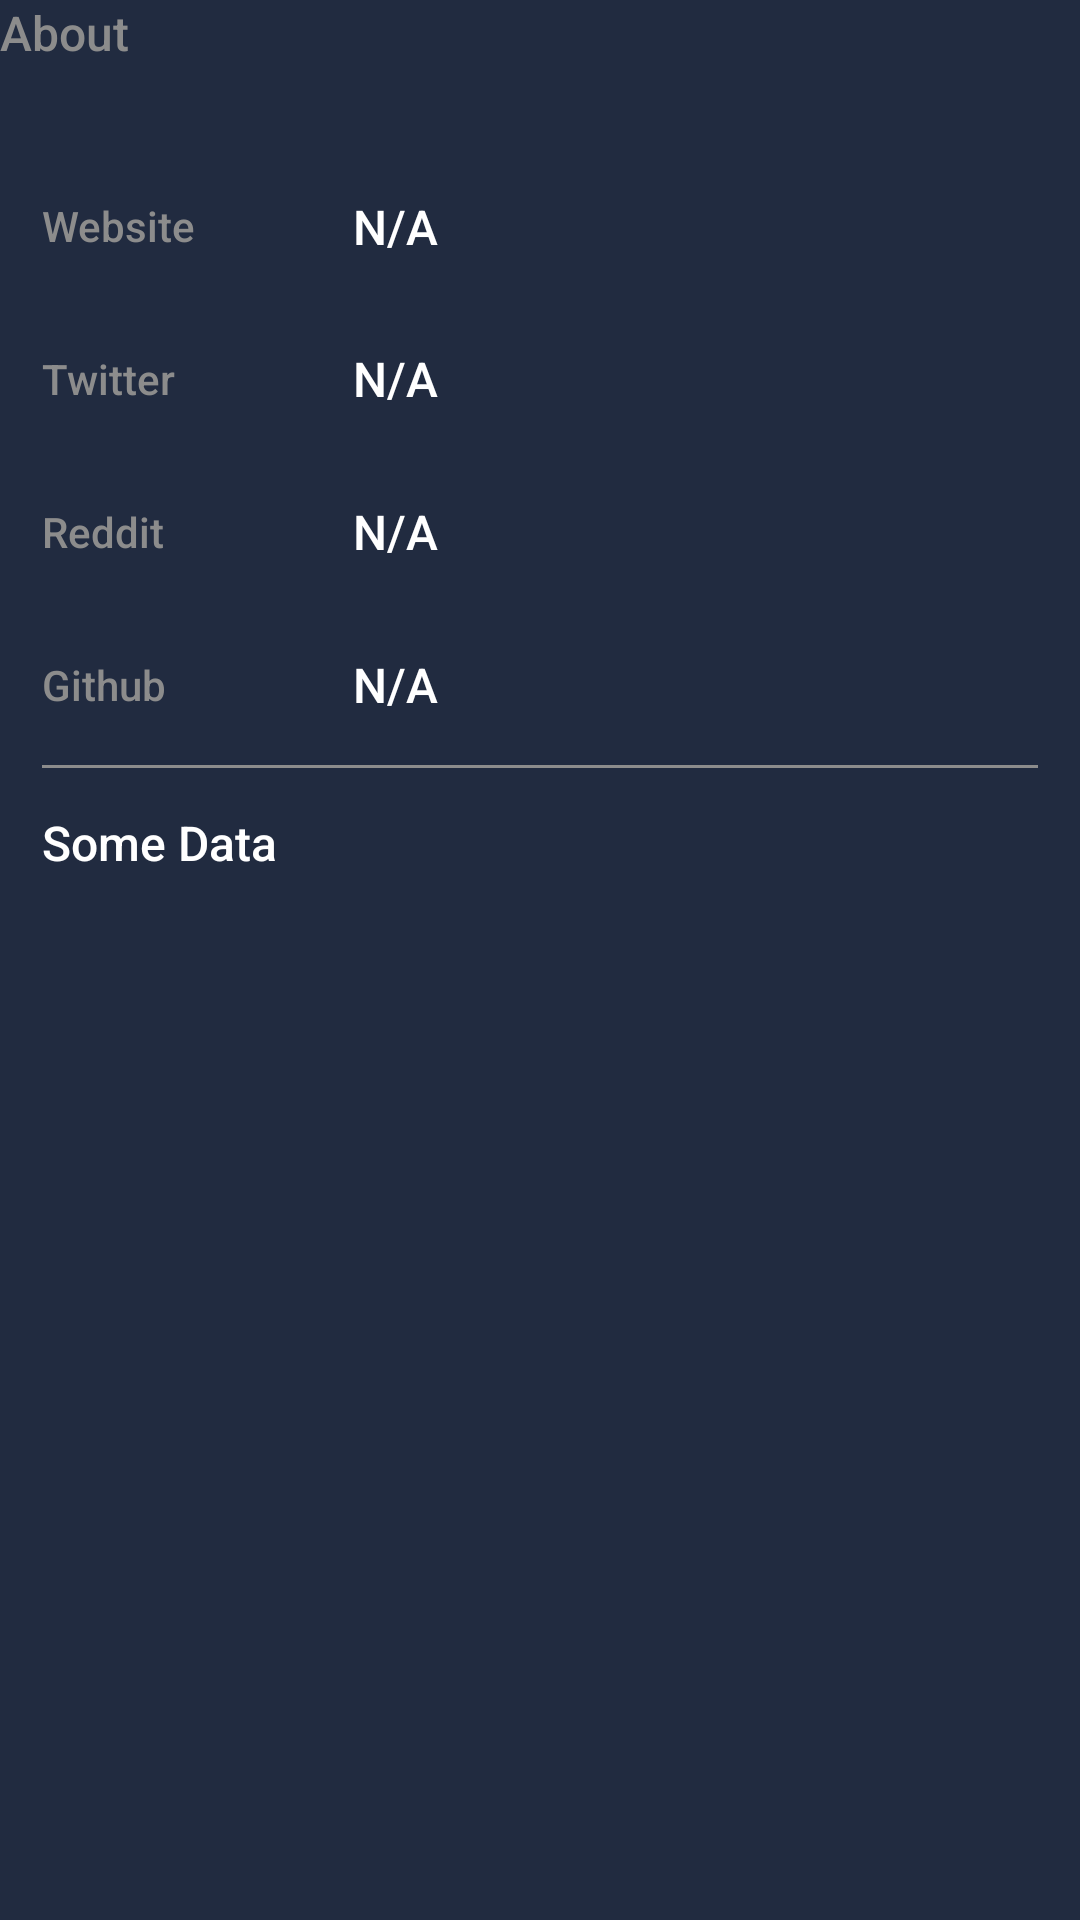

Produce the Android XML layout that renders to this screen, including the resource entries it uses.
<!-- AndroidManifest.xml: application theme AppTheme -->
<!-- res/layout/module_about.xml -->
<?xml version="1.0" encoding="utf-8"?>
<LinearLayout xmlns:tools="http://schemas.android.com/tools"
    android:layout_marginEnd="14dp"
    android:layout_marginStart="14dp"
    android:layout_marginTop="16dp"
    android:orientation="vertical"
    xmlns:android="http://schemas.android.com/apk/res/android"
    android:layout_width="match_parent"
    android:layout_height="wrap_content"
    xmlns:app="http://schemas.android.com/apk/res-auto">

    <TextView
        style="@style/CoinBitText.Body1Alternate"
        android:layout_width="wrap_content"
        android:layout_height="wrap_content"
        android:text="About" />

    <androidx.constraintlayout.widget.ConstraintLayout
        android:layout_width="match_parent"
        android:layout_height="match_parent"
        android:layout_marginTop="14dp"
        android:layout_marginBottom="14dp"
        android:background="@drawable/background_rounded_all"
        android:padding="14dp">

        <TextView
            android:id="@+id/textView"
            style="@style/CoinBitText.TitleAlternate"
            android:layout_width="wrap_content"
            android:layout_height="wrap_content"
            android:paddingTop="16dp"
            android:paddingBottom="16dp"
            android:text="Website"
            app:layout_constraintStart_toStartOf="parent"
            app:layout_constraintTop_toTopOf="parent" />


        <TextView
            android:id="@+id/textView2"
            style="@style/CoinBitText.TitleAlternate"
            android:layout_width="wrap_content"
            android:layout_height="wrap_content"
            android:paddingTop="16dp"
            android:paddingBottom="16dp"
            android:text="Twitter"
            app:layout_constraintStart_toStartOf="parent"
            app:layout_constraintTop_toBottomOf="@+id/textView" />

        <TextView
            android:id="@+id/textView3"
            style="@style/CoinBitText.TitleAlternate"
            android:layout_width="wrap_content"
            android:layout_height="wrap_content"
            android:paddingTop="16dp"
            android:paddingBottom="16dp"
            android:text="Reddit"
            app:layout_constraintStart_toStartOf="parent"
            app:layout_constraintTop_toBottomOf="@+id/textView2" />

        <TextView
            android:id="@+id/textView7"
            style="@style/CoinBitText.TitleAlternate"
            android:layout_width="wrap_content"
            android:layout_height="wrap_content"
            android:paddingTop="16dp"
            android:paddingBottom="16dp"
            android:text="Github"
            app:layout_constraintStart_toStartOf="parent"
            app:layout_constraintTop_toBottomOf="@+id/textView3" />

        <androidx.constraintlayout.widget.Guideline
            android:id="@+id/guideline"
            android:layout_width="wrap_content"
            android:layout_height="wrap_content"
            android:orientation="vertical"
            app:layout_constraintGuide_percent="0.3" />

        <TextView

            android:id="@+id/txt_website"
            style="@style/CoinBitText.Body1"
            android:layout_width="0dp"
            android:layout_height="wrap_content"
            android:layout_marginStart="4dp"
            android:background="?attr/selectableItemBackground"
            android:clickable="true"
            android:focusable="true"
            android:maxLines="1"
            android:paddingTop="16dp"
            android:paddingBottom="16dp"
            android:text="N/A"
            app:layout_constraintBottom_toBottomOf="@+id/textView"
            app:layout_constraintEnd_toEndOf="parent"
            app:layout_constraintStart_toStartOf="@id/guideline"
            app:layout_constraintTop_toTopOf="@+id/textView" />

        <TextView
            android:id="@+id/txt_reddit"
            style="@style/CoinBitText.Body1"
            android:layout_width="0dp"
            android:layout_height="wrap_content"
            android:layout_marginStart="4dp"
            android:background="?attr/selectableItemBackground"
            android:clickable="true"
            android:focusable="true"
            android:maxLines="1"
            android:paddingTop="16dp"
            android:paddingBottom="16dp"
            android:text="N/A"
            app:layout_constraintBottom_toBottomOf="@+id/textView3"
            app:layout_constraintEnd_toEndOf="parent"
            app:layout_constraintHorizontal_bias="0.0"
            app:layout_constraintStart_toStartOf="@id/guideline"
            app:layout_constraintTop_toTopOf="@+id/textView3" />

        <TextView
            android:id="@+id/txt_github"
            style="@style/CoinBitText.Body1"
            android:layout_width="0dp"
            android:layout_height="wrap_content"
            android:layout_marginStart="4dp"
            android:background="?attr/selectableItemBackground"
            android:clickable="true"
            android:focusable="true"
            android:maxLines="1"
            android:paddingTop="16dp"
            android:paddingBottom="16dp"
            android:text="N/A"
            app:layout_constraintBottom_toBottomOf="@+id/textView7"
            app:layout_constraintEnd_toEndOf="parent"
            app:layout_constraintHorizontal_bias="0.0"
            app:layout_constraintStart_toStartOf="@id/guideline"
            app:layout_constraintTop_toBottomOf="@+id/textView3" />

        <TextView
            android:id="@+id/txt_twitter"
            style="@style/CoinBitText.Body1"
            android:layout_width="0dp"
            android:layout_height="wrap_content"
            android:layout_marginStart="4dp"
            android:background="?attr/selectableItemBackground"
            android:clickable="true"
            android:focusable="true"
            android:maxLines="1"
            android:paddingTop="16dp"
            android:paddingBottom="16dp"
            android:text="N/A"
            app:layout_constraintBottom_toBottomOf="@+id/textView2"
            app:layout_constraintEnd_toEndOf="parent"
            app:layout_constraintHorizontal_bias="0.0"
            app:layout_constraintStart_toStartOf="@id/guideline"
            app:layout_constraintTop_toBottomOf="@+id/textView" />

        <View
            android:id="@+id/view"
            android:layout_width="match_parent"
            android:layout_height="1dp"
            android:background="@color/secondaryTextColor"
            app:layout_constraintEnd_toEndOf="parent"
            app:layout_constraintStart_toStartOf="parent"
            app:layout_constraintTop_toBottomOf="@+id/txt_github" />

        <TextView
            android:id="@+id/txt_about_coin"
            style="@style/CoinBitText.Body1"
            android:layout_width="wrap_content"
            android:layout_height="wrap_content"
            android:layout_marginTop="14dp"
            android:ellipsize="end"
            android:maxLines="7"
            android:text="Some Data"
            app:layout_constraintStart_toStartOf="parent"
            app:layout_constraintTop_toBottomOf="@+id/view" />

    </androidx.constraintlayout.widget.ConstraintLayout>

</LinearLayout>
<!-- resources referenced by this layout -->
<resources>
  <color name="secondaryTextColor">#8c8c8c</color>
  <style name="CoinBitText.Body1" parent="CoinBitText">
          <item name="android:textColor">@color/primaryTextColor</item>
          <item name="android:textSize">16sp</item>
      </style>
  <style name="CoinBitText.Body1Alternate" parent="CoinBitText">
          <item name="android:textColor">@color/secondaryTextColor</item>
          <item name="android:textSize">16sp</item>
      </style>
  <style name="CoinBitText.TitleAlternate" parent="CoinBitText">
          <item name="android:textColor">@color/secondaryTextColor</item>
          <item name="android:textSize">14sp</item>
      </style>
  <style name="AppTheme" parent="Theme.MaterialComponents.Light.NoActionBar">
  
          
          <item name="colorPrimary">@color/colorPrimary</item>
          <item name="colorPrimaryVariant">@color/colorPrimaryDark</item>
          <item name="colorOnPrimary">@color/primaryTextColor</item>
  
          
          <item name="colorSecondary">@color/colorAccent</item>
          <item name="colorOnSecondary">@color/primaryTextColor</item>
  
          
          <item name="android:statusBarColor" tools:targetApi="l">?attr/colorPrimaryVariant</item>
  
          
          <item name="android:windowBackground">@color/backgroundColor</item>
          <item name="fontFamily">sans-serif-medium</item>
          <item name="spark_SparkViewStyle">@style/MySparkViewStyle</item>
  
      </style>
  <style name="CoinBitText" parent="Base.TextAppearance.AppCompat.Caption">
          <item name="android:lineSpacingExtra">4sp</item>
      </style>
  <color name="primaryTextColor">#ffffff</color>
  <color name="colorPrimary">#324162</color>
  <color name="colorPrimaryDark">#212b40</color>
  <color name="colorAccent">#148bee</color>
  <color name="backgroundColor">#212b40</color>
  <style name="MySparkViewStyle" parent="@style/spark_SparkView">
          <item name="spark_lineColor">@color/colorPrimary</item>
          <item name="spark_lineWidth">4dp</item>
          <item name="spark_fill">false</item>
  
      </style>
</resources>
